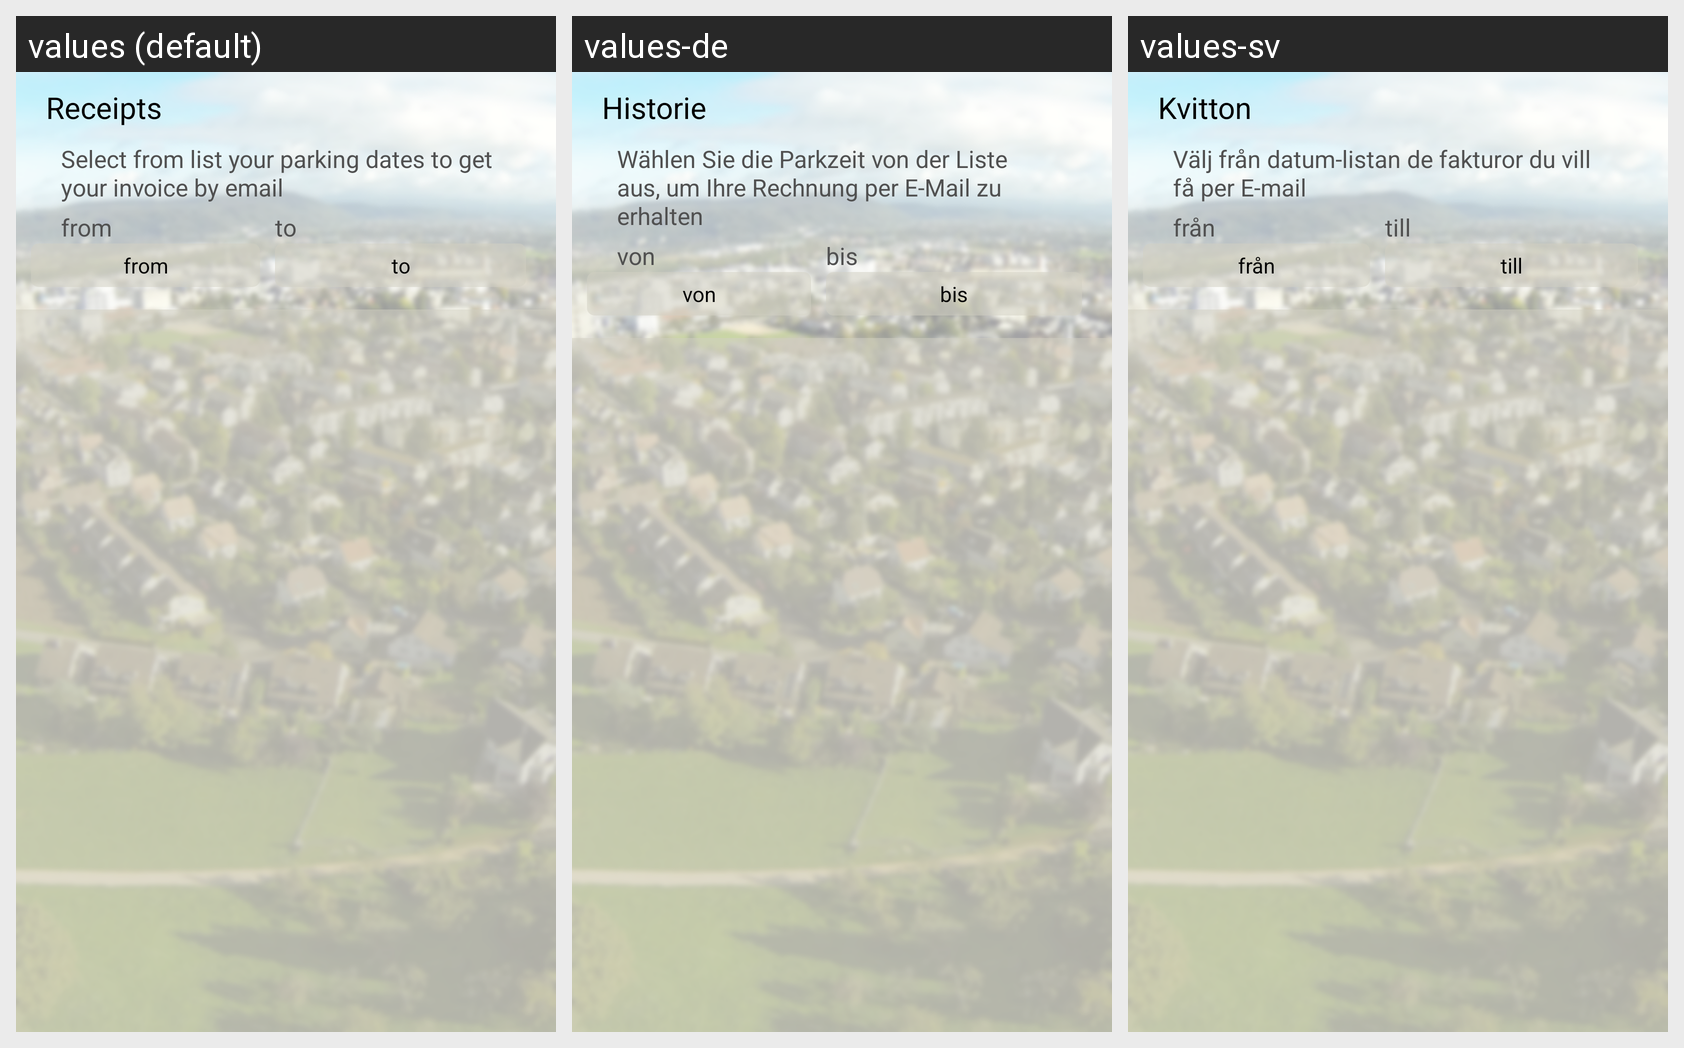

The same Android screen rendered under several of its app's locales, left to right. List the strings drawn on it with the default value and each locale's translation.
Android screen res/layout/fragment_invoice.xml rendered under 3 locales, left to right: values (default), values-de, values-sv. Device: Nexus 5 (rendered at 1080×1920; each locale shown at half size, 540×960, under a caption strip naming it); theme AppTheme.
Strings drawn on this screen, with the default value and each locale's value (text and hints the layout hard-codes, and strings that could not be matched under every locale, appear in the picture but are not listed):

history
  values: Receipts
  values-de: Historie
  values-sv: Kvitton

history_subheader
  values: Select from list your parking dates to get your invoice by email
  values-de: Wählen Sie die Parkzeit von der Liste aus, um Ihre Rechnung per E-Mail zu erhalten
  values-sv: Välj från datum-listan de fakturor du vill få per E-mail

from
  values: from
  values-de: von
  values-sv: från

to
  values: to
  values-de: bis
  values-sv: till
